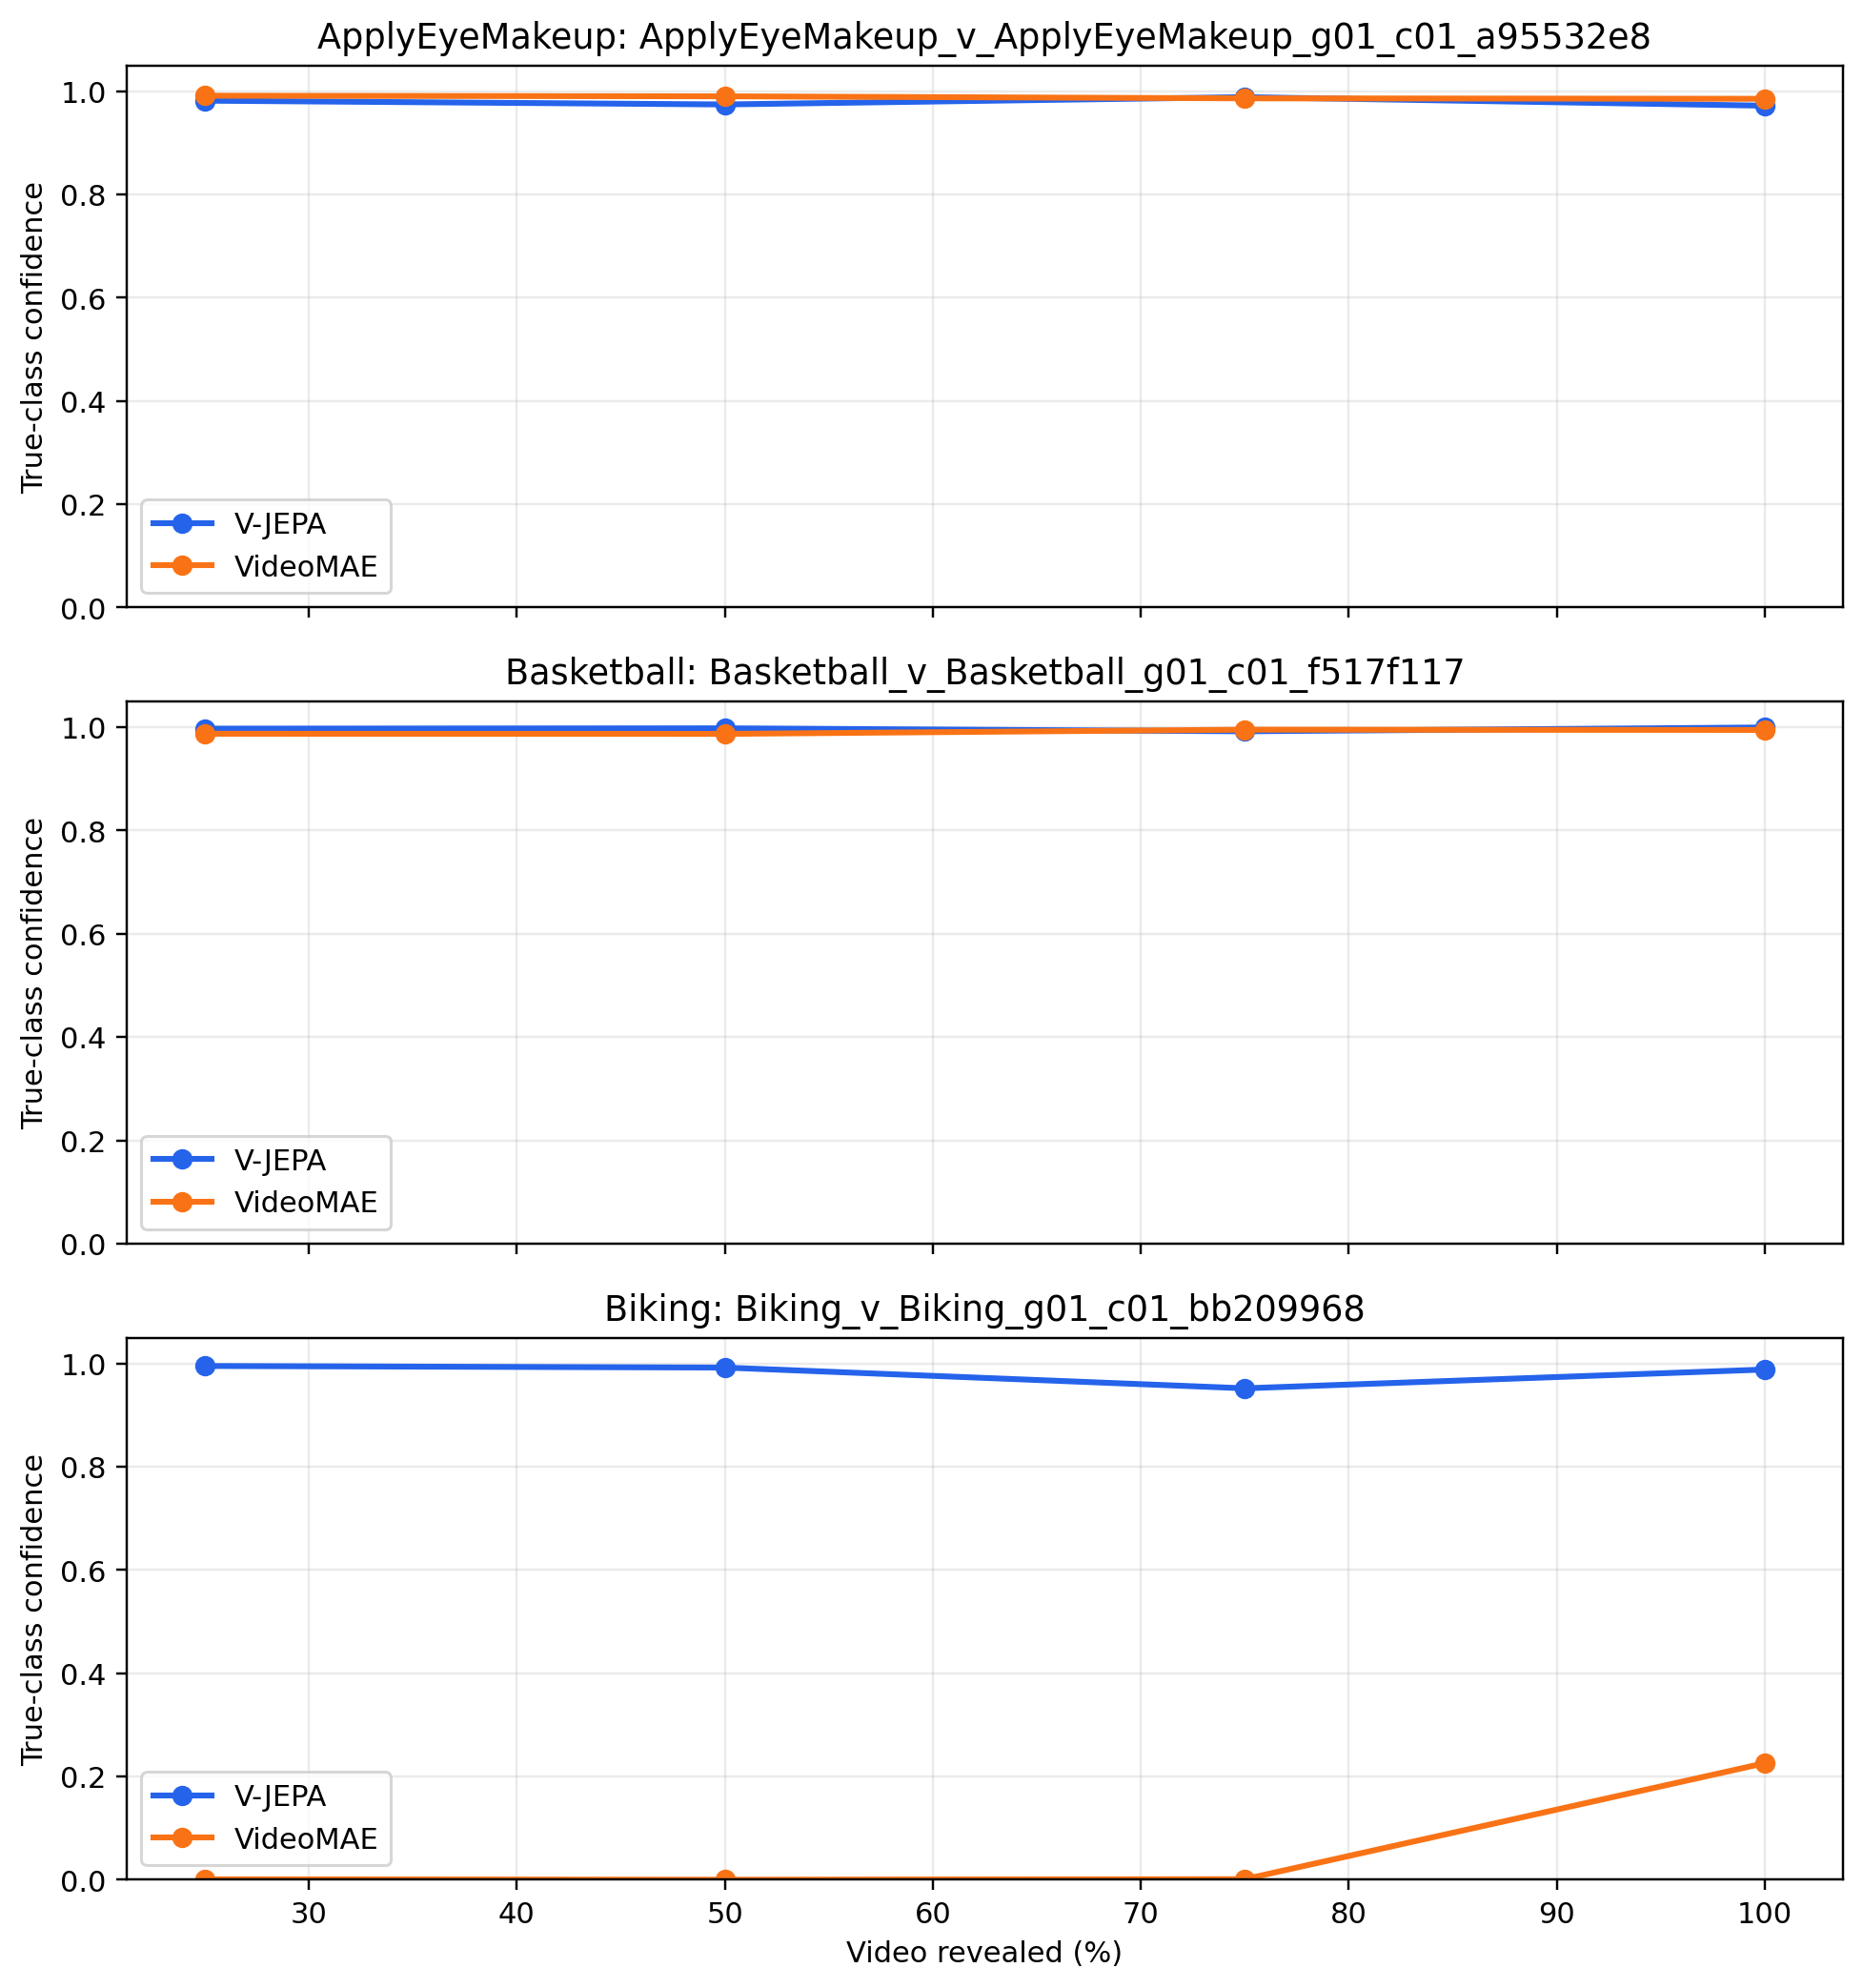

The file beside this chart, header and first rows:
video_id, source_video_id, video_path, frames_dir, class_name, label, split, num_frames, image_size, fraction, model_name, pred_label, pred_class, true_class_confidence, confidence_vector
ApplyEyeMakeup_v_ApplyEyeMakeup_g01_c01_…, ApplyEyeMakeup_v_ApplyEyeMakeup_g01_c01_…, /Users/antoine/Documents/UQAC/Hiver/Vjep…, /Users/antoine/Documents/UQAC/Hiver/Vjep…, ApplyEyeMakeup, 0, test, 16, 224, 0.25, vjepa, 0, ApplyEyeMakeup, 0.9815, [0.9815024733543396, 0.01557974889874458…
ApplyEyeMakeup_v_ApplyEyeMakeup_g01_c01_…, ApplyEyeMakeup_v_ApplyEyeMakeup_g01_c01_…, /Users/antoine/Documents/UQAC/Hiver/Vjep…, /Users/antoine/Documents/UQAC/Hiver/Vjep…, ApplyEyeMakeup, 0, test, 16, 224, 0.5, vjepa, 0, ApplyEyeMakeup, 0.9742, [0.9741925001144409, 0.0148476492613554,…
ApplyEyeMakeup_v_ApplyEyeMakeup_g01_c01_…, ApplyEyeMakeup_v_ApplyEyeMakeup_g01_c01_…, /Users/antoine/Documents/UQAC/Hiver/Vjep…, /Users/antoine/Documents/UQAC/Hiver/Vjep…, ApplyEyeMakeup, 0, test, 16, 224, 0.75, vjepa, 0, ApplyEyeMakeup, 0.9883, [0.9883400201797485, 0.00781821180135011…
ApplyEyeMakeup_v_ApplyEyeMakeup_g01_c01_…, ApplyEyeMakeup_v_ApplyEyeMakeup_g01_c01_…, /Users/antoine/Documents/UQAC/Hiver/Vjep…, /Users/antoine/Documents/UQAC/Hiver/Vjep…, ApplyEyeMakeup, 0, test, 16, 224, 1.0, vjepa, 0, ApplyEyeMakeup, 0.9718, [0.971811830997467, 0.02343004196882248,…
Basketball_v_Basketball_g01_c01_f517f117…, Basketball_v_Basketball_g01_c01_f517f117, /Users/antoine/Documents/UQAC/Hiver/Vjep…, /Users/antoine/Documents/UQAC/Hiver/Vjep…, Basketball, 1, test, 16, 224, 0.25, vjepa, 1, Basketball, 0.9973, [0.0019385170890018344, 0.99733942747116…
Basketball_v_Basketball_g01_c01_f517f117…, Basketball_v_Basketball_g01_c01_f517f117, /Users/antoine/Documents/UQAC/Hiver/Vjep…, /Users/antoine/Documents/UQAC/Hiver/Vjep…, Basketball, 1, test, 16, 224, 0.5, vjepa, 1, Basketball, 0.998, [0.0011679058661684394, 0.99799501895904…
Basketball_v_Basketball_g01_c01_f517f117…, Basketball_v_Basketball_g01_c01_f517f117, /Users/antoine/Documents/UQAC/Hiver/Vjep…, /Users/antoine/Documents/UQAC/Hiver/Vjep…, Basketball, 1, test, 16, 224, 0.75, vjepa, 1, Basketball, 0.9922, [0.006111350376158953, 0.992229402065277…
Basketball_v_Basketball_g01_c01_f517f117…, Basketball_v_Basketball_g01_c01_f517f117, /Users/antoine/Documents/UQAC/Hiver/Vjep…, /Users/antoine/Documents/UQAC/Hiver/Vjep…, Basketball, 1, test, 16, 224, 1.0, vjepa, 1, Basketball, 0.9996, [0.0002232473052572459, 0.99961853027343…
Biking_v_Biking_g01_c01_bb209968__p025, Biking_v_Biking_g01_c01_bb209968, /Users/antoine/Documents/UQAC/Hiver/Vjep…, /Users/antoine/Documents/UQAC/Hiver/Vjep…, Biking, 2, test, 16, 224, 0.25, vjepa, 2, Biking, 0.995, [0.0006250781589187682, 0.00078789365943…
Biking_v_Biking_g01_c01_bb209968__p050, Biking_v_Biking_g01_c01_bb209968, /Users/antoine/Documents/UQAC/Hiver/Vjep…, /Users/antoine/Documents/UQAC/Hiver/Vjep…, Biking, 2, test, 16, 224, 0.5, vjepa, 2, Biking, 0.9919, [0.000267876370344311, 0.000323845859384…
Biking_v_Biking_g01_c01_bb209968__p075, Biking_v_Biking_g01_c01_bb209968, /Users/antoine/Documents/UQAC/Hiver/Vjep…, /Users/antoine/Documents/UQAC/Hiver/Vjep…, Biking, 2, test, 16, 224, 0.75, vjepa, 2, Biking, 0.9518, [0.0013142733369022608, 0.00152666727080…
Biking_v_Biking_g01_c01_bb209968__p100, Biking_v_Biking_g01_c01_bb209968, /Users/antoine/Documents/UQAC/Hiver/Vjep…, /Users/antoine/Documents/UQAC/Hiver/Vjep…, Biking, 2, test, 16, 224, 1.0, vjepa, 2, Biking, 0.9881, [0.0001655077066970989, 0.00053915375610…
ApplyEyeMakeup_v_ApplyEyeMakeup_g01_c01_…, ApplyEyeMakeup_v_ApplyEyeMakeup_g01_c01_…, /Users/antoine/Documents/UQAC/Hiver/Vjep…, /Users/antoine/Documents/UQAC/Hiver/Vjep…, ApplyEyeMakeup, 0, test, 16, 224, 0.25, videomae, 0, ApplyEyeMakeup, 0.9911, [0.9910945892333984, 0.00701851584017276…
ApplyEyeMakeup_v_ApplyEyeMakeup_g01_c01_…, ApplyEyeMakeup_v_ApplyEyeMakeup_g01_c01_…, /Users/antoine/Documents/UQAC/Hiver/Vjep…, /Users/antoine/Documents/UQAC/Hiver/Vjep…, ApplyEyeMakeup, 0, test, 16, 224, 0.5, videomae, 0, ApplyEyeMakeup, 0.99, [0.9899669885635376, 0.00589533103629946…
ApplyEyeMakeup_v_ApplyEyeMakeup_g01_c01_…, ApplyEyeMakeup_v_ApplyEyeMakeup_g01_c01_…, /Users/antoine/Documents/UQAC/Hiver/Vjep…, /Users/antoine/Documents/UQAC/Hiver/Vjep…, ApplyEyeMakeup, 0, test, 16, 224, 0.75, videomae, 0, ApplyEyeMakeup, 0.986, [0.9860303401947021, 0.01056613959372043…
ApplyEyeMakeup_v_ApplyEyeMakeup_g01_c01_…, ApplyEyeMakeup_v_ApplyEyeMakeup_g01_c01_…, /Users/antoine/Documents/UQAC/Hiver/Vjep…, /Users/antoine/Documents/UQAC/Hiver/Vjep…, ApplyEyeMakeup, 0, test, 16, 224, 1.0, videomae, 0, ApplyEyeMakeup, 0.9852, [0.9851559400558472, 0.01169542968273162…
Basketball_v_Basketball_g01_c01_f517f117…, Basketball_v_Basketball_g01_c01_f517f117, /Users/antoine/Documents/UQAC/Hiver/Vjep…, /Users/antoine/Documents/UQAC/Hiver/Vjep…, Basketball, 1, test, 16, 224, 0.25, videomae, 1, Basketball, 0.9875, [0.009168971329927444, 0.987458467483520…
Basketball_v_Basketball_g01_c01_f517f117…, Basketball_v_Basketball_g01_c01_f517f117, /Users/antoine/Documents/UQAC/Hiver/Vjep…, /Users/antoine/Documents/UQAC/Hiver/Vjep…, Basketball, 1, test, 16, 224, 0.5, videomae, 1, Basketball, 0.9872, [0.009692815132439137, 0.987186133861541…
Basketball_v_Basketball_g01_c01_f517f117…, Basketball_v_Basketball_g01_c01_f517f117, /Users/antoine/Documents/UQAC/Hiver/Vjep…, /Users/antoine/Documents/UQAC/Hiver/Vjep…, Basketball, 1, test, 16, 224, 0.75, videomae, 1, Basketball, 0.9954, [0.0030352985486388206, 0.99535238742828…
Basketball_v_Basketball_g01_c01_f517f117…, Basketball_v_Basketball_g01_c01_f517f117, /Users/antoine/Documents/UQAC/Hiver/Vjep…, /Users/antoine/Documents/UQAC/Hiver/Vjep…, Basketball, 1, test, 16, 224, 1.0, videomae, 1, Basketball, 0.9948, [0.003434891114011407, 0.994784533977508…
Biking_v_Biking_g01_c01_bb209968__p025, Biking_v_Biking_g01_c01_bb209968, /Users/antoine/Documents/UQAC/Hiver/Vjep…, /Users/antoine/Documents/UQAC/Hiver/Vjep…, Biking, 2, test, 16, 224, 0.25, videomae, 3, Diving, 0.0008072, [0.0009909021900966763, 0.10358670353889…
Biking_v_Biking_g01_c01_bb209968__p050, Biking_v_Biking_g01_c01_bb209968, /Users/antoine/Documents/UQAC/Hiver/Vjep…, /Users/antoine/Documents/UQAC/Hiver/Vjep…, Biking, 2, test, 16, 224, 0.5, videomae, 4, WalkingWithDog, 1.0560700502537657e-05, [7.489832933060825e-05, 4.16099865105934…
Biking_v_Biking_g01_c01_bb209968__p075, Biking_v_Biking_g01_c01_bb209968, /Users/antoine/Documents/UQAC/Hiver/Vjep…, /Users/antoine/Documents/UQAC/Hiver/Vjep…, Biking, 2, test, 16, 224, 0.75, videomae, 4, WalkingWithDog, 0.001119, [6.968538946239278e-05, 0.00230533815920…
Biking_v_Biking_g01_c01_bb209968__p100, Biking_v_Biking_g01_c01_bb209968, /Users/antoine/Documents/UQAC/Hiver/Vjep…, /Users/antoine/Documents/UQAC/Hiver/Vjep…, Biking, 2, test, 16, 224, 1.0, videomae, 4, WalkingWithDog, 0.2258, [0.00020827350090257823, 0.0030695479363…
